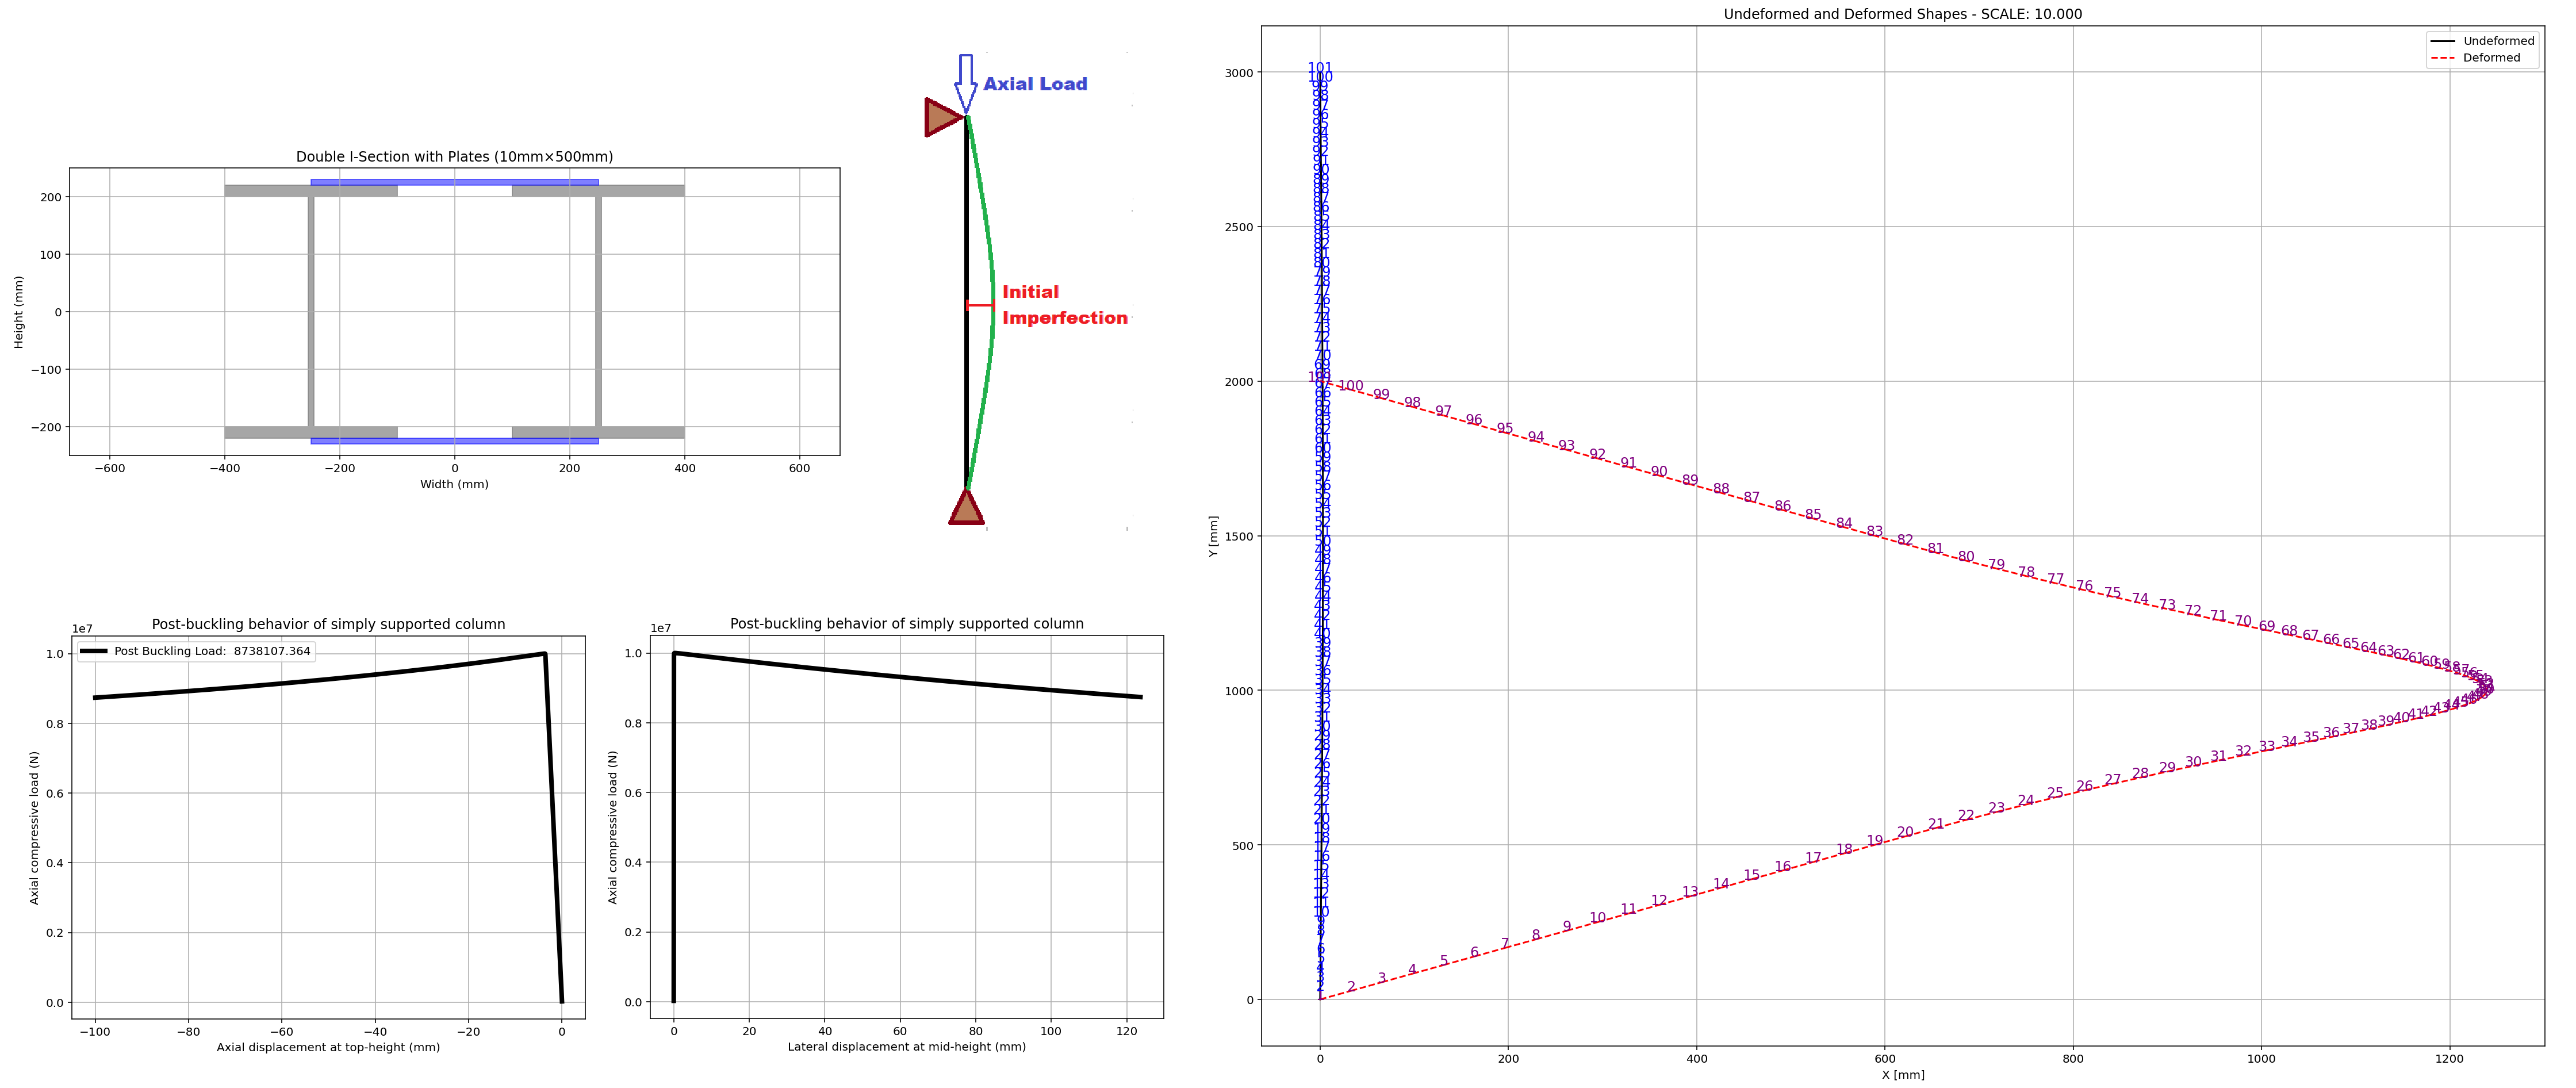

Source code (Python):
###########################################################################################################
#                                              IN THE NAME OF ALLAH                                       #
#        SIMULATION OF THE POST-BUCKLING BEHAVIOR OF A SIMPLY SUPPORTED STEEL COLUMN USING OPENSEES       #
#                        CONSIDERING THE GEOMETRIC AND MATERIAL PROPERTIES NONLINEARITY                   #
#---------------------------------------------------------------------------------------------------------#
# IT MODELS A 2D ELASTIC BEAM-COLUMN WITH AN INITIAL IMPERFECTION AND APPLIES AN AXIAL COMPRESSIVE        #
# LOAD TO ANALYZE LARGE DISPLACEMENTS.                                                                    #
# 1. MODEL SETUP: A COLUMN OF LENGTH L IS DEFINED WITH N ELEMENTS, INCORPORATING A SMALL INITIAL          #
# IMPERFECTION (HALF-SINE WAVE).                                                                          #
# 2. NODES & BOUNDARY CONDITIONS: NODES ARE CREATED, WITH THE BOTTOM FIXED IN X, Y AND THE TOP FIXED IN   #
# X BUT FREE IN Y AND ROTATION.                                                                           #
# 3. ELEMENT DEFINITION: THE COLUMN IS MODELED USING ELASTIC BEAM-COLUMN ELEMENTS WITH COROTATIONAL       #
# TRANSFORMATION FOR GEOMETRIC NONLINEARITY.                                                              #
# 4. LOAD APPLICATION: A STATIC AXIAL FORCE P IS APPLIED AT THE TOP NODE.                                 #
# 5. ANALYSIS SETUP: A DISPLACEMENTCONTROL INTEGRATOR IS USED TO INCREMENTALLY PUSH THE COLUMN DOWNWARDS. #  
# 6. NONLINEAR SOLVER: THE NEWTON METHOD IS USED WITH A NORMDISPINCR TEST FOR CONVERGENCE.                #
# 7. ANALYSIS EXECUTION: THE LOOP PERFORMS INCREMENTAL LOADING STEPS, RECORDING AXIAL DISPLACEMENT,       #
# LATERAL DISPLACEMENT, AND AXIAL FORCE.                                                                  #
# 8. BUCKLING BEHAVIOR CAPTURE: LATERAL DISPLACEMENTS AT THE MID-HEIGHT NODE INDICATE POST-BUCKLING       #
# DEFORMATION.                                                                                            #
# 9. RESULTS EXTRACTION: REACTION FORCES AT THE BASE NODE PROVIDE THE AXIAL COMPRESSIVE LOAD.             #
# 10. PLOTTING: THE SCRIPT VISUALIZES AXIAL FORCE VS. LATERAL DISPLACEMENT, SHOWING THE POST-BUCKLING     #
# RESPONSE OF THE COLUMN.                                                                                 #
#---------------------------------------------------------------------------------------------------------#
#                          THIS PROGRAM WRITTEN BY SALAR DELAVAR GHASHGHAEI (QASHQAI)                     #
#                                   EMAIL: salar.d.ghashghaei@gmail.com                                   #
###########################################################################################################
import openseespy.opensees as ops
import numpy as np
import matplotlib.pyplot as plt
import STEEL_FIBER_SECTION as S01
import ANALYSIS_FUNCTION as S02

# Define parameters (units: m, N)
# Define model parameters
P = 400        # [N] Axial Load
L = 3000       # [mm] Column length
N = 100        # Number of elements
dy = L / N     # Element length
ε = 0.001 * L  # [m] Imperfection amplitude

#--------------------------------------------------------------------
# Define  Steel Rebar Material Properties (Steel01)
secTag = 1
fy = 240               # [N/mm²] Yield strength of steel section
fu = 1.5 * fy          # [N/mm²] Ultimate strength of steel section
Es = 200000            # [N/mm²] Modulus of elasticity of steel section
ey = fy / Es           # [mm/mm] Yield steel strain
esu = 0.35             # [mm/mm] Ultimate steel strain
Esh = (fu - fy) / (esu - ey)  # [N/mm^2] Strain hardening modulus
b = Esh / Es                  # Strain hardening ratio
#------------------------------------------------------------------------------------------------
DENSITY_STEEL = 7850/1e9      # [kg/m^3] -> [kg/mm^3] Steel Material Density
#------------------------------------------------------------------------------------------------
# Define Analysis Properties
MAX_ITERATIONS = 1000      # Convergence iteration for test
MAX_TOLERANCE = 1.0e-10    # Convergence tolerance for test
#------------------------------------------------------------------------------------------------
# Create model (2D, 3 DOF per node: u_x, u_y, theta)
ops.wipe()
ops.model('basic', '-ndm', 2, '-ndf', 3)

# Define nodes with initial imperfection (half-sine wave)
for i in range(N+1):
    y = i * dy
    x = ε * np.sin(np.pi * y / L)  # Imperfection in x-direction
    ops.node(i+1, x, y)
#------------------------------------------------------------------------------------------------
# Define boundary conditions for simply supported column
ops.fix(1, 1, 1, 0)    # Bottom node: fix u_x, u_y, free theta
ops.fix(N+1, 1, 0, 0)  # Top node: fix u_x, free u_y, free theta
#------------------------------------------------------------------------------------------------
# Materials (STEEL MATERIAL NONLINEARITY)
matTag = 1
ops.uniaxialMaterial('Steel01', matTag, fy, Es, b) # Steel with bilinear kinematic hardening Material with thermaal effect
#------------------------------------------------------------------------------------------------
# Create the Double I section section
Depth, Ele_Mass = S01.DOUBLE_I_SECTION(secTag, matTag, PLOT=True, DENSITY=DENSITY_STEEL)
#------------------------------------------------------------------------------------------------
# Define a plain load pattern (for static analysis)
ops.timeSeries('Linear', 1)
ops.pattern('Plain', 1, 1)
ops.load(N+1, 0.0, P, 0.0)
#------------------------------------------------------------------------------------------------
# Define geometric transformation (corotational for large displacements)
transfTag = 1
ops.geomTransf('Corotational', transfTag)
numIntgrPts = 5
# Define elastic beam elements
for i in range(1, N+1):
    ops.element('nonlinearBeamColumn', i, i, i+1, numIntgrPts, secTag, transfTag,'-mass', Ele_Mass)
#------------------------------------------------------------------------------------------------
# Analysis settings
ops.constraints('Plain')
ops.numberer('Plain')
ops.system('BandGeneral')  # System of equations
ops.test('NormDispIncr', MAX_TOLERANCE, MAX_ITERATIONS, 2)  # Convergence test
ops.algorithm('Newton')  # Nonlinear solver
node_tag = N+1  # Top node for displacement control
dof = 2  # y-direction (axial)
disp_inc = -0.01  # Displacement increment (m, negative for compression)
ops.integrator('DisplacementControl', node_tag, dof, disp_inc)
ops.analysis('Static')  # Static analysis
#------------------------------------------------------------------------------------------------
# Run analysis and record results
mid_node = (N//2) + 1  # Mid-height node for lateral displacement
axial_disp = []  # Axial displacement at top node
lateral_disp = []  # Lateral displacement at mid-height
axial_load = []  # Axial compressive load (reaction force)
#total_steps = int(np.abs(1/disp_inc))  # Number of analysis steps
total_steps = 10000

for step in range(total_steps):
    OK = ops.analyze(1)  # Perform one analysis step
    S02.ANALYSIS(OK, 1, MAX_TOLERANCE, MAX_ITERATIONS)  # CHECK THE ANALYSIS
    axial_disp.append(ops.nodeDisp(node_tag, dof))      # Record axial displacement
    lateral_disp.append(ops.nodeDisp(mid_node, 1))      # Record lateral displacement
    axial_load.append(-ops.eleResponse(1, 'force')[1])  # Record reaction force at bottom node (compressive load)
    print(f'STEP {step+1} DONE')
else:
    print('Analysis completed successfully')
#------------------------------------------------------------------------------------------------    
# Plot axial load vs. axial displacement
plt.figure(figsize=(8, 6))
plt.plot(axial_disp, np.abs(axial_load), 'black', label=f"Post Buckling Load: {np.abs(axial_load[-1]) : .3f}", linewidth=4)
# ADD CRITICAL BUCKLING LOAD AS A HORIZONTAL LINE
#plt.axhline(y=PCR, color='r', linestyle='--', label=f"Critical Load (Pcr): {PCR : .3f}", linewidth=4) 
plt.xlabel('Axial displacement at top-height (mm)')
plt.ylabel('Axial compressive load (N)')
plt.title('Post-buckling behavior of simply supported column')
plt.grid(True)
plt.legend()
plt.show()    
#------------------------------------------------------------------------------------------------
# Plot axial load vs. lateral displacement
plt.figure(figsize=(8, 6))
plt.plot(lateral_disp, np.abs(axial_load), 'black', linewidth=4)
plt.xlabel('Lateral displacement at mid-height (mm)')
plt.ylabel('Axial compressive load (N)')
plt.title('Post-buckling behavior of simply supported column')
plt.grid(True)
plt.show()
#------------------------------------------------------------------------------------------------
# Define a function to plot the frame shapes
def PLOT_FRAME(deformed_scale=1.0):
    fig, ax = plt.subplots(1, figsize=(20, 16))

    # Extract node coordinates
    nodes = ops.getNodeTags()
    node_coords = {node: ops.nodeCoord(node) for node in nodes}

    # Plot undeformed shape
    for ele in ops.getEleTags():
        node1, node2 = ops.eleNodes(ele)
        x1, y1 = node_coords[node1]
        x2, y2 = node_coords[node2]
        ax.plot([x1, x2], [y1, y2], 'k-', label='Undeformed' if ele == 1 else "")  # Black line for undeformed

    # Plot deformed shape
    for ele in ops.getEleTags():
        node1, node2 = ops.eleNodes(ele)
        x1, y1 = node_coords[node1]
        x2, y2 = node_coords[node2]

        ux1, uy1, _ = ops.nodeDisp(node1)  # Displacement at node1
        ux2, uy2, _ = ops.nodeDisp(node2)  # Displacement at node2

        ax.plot([x1 + deformed_scale * ux1, x2 + deformed_scale * ux2],
                [y1 + deformed_scale * uy1, y2 + deformed_scale * uy2],
                'r--', label='Deformed' if ele == 1 else "")  # Red dashed line for deformed
                
    # Annotate nodes with their tags
    for node, (x, y) in node_coords.items():
        ux, uy, _ = ops.nodeDisp(node)  # Displacement at node
        ax.text(x, y, f"{node}", color='blue', fontsize=12, ha='center', label='Node Tags' if node == 1 else "")  # Undeformed
        ax.text(x + deformed_scale * ux, y + deformed_scale * uy, f"{node}", color='purple', fontsize=12, ha='center')  # Deformed            

    #ax.set_aspect('equal', 'box')
    ax.set_xlabel('X [mm]')
    ax.set_ylabel('Y [mm]')
    ax.set_title(f'Undeformed and Deformed Shapes - SCALE: {deformed_scale:.3f}')
    ax.legend()
    ax.grid()
    plt.show()
    
# Plot frame shapes
PLOT_FRAME(deformed_scale=10)  # Adjust scale factor as needed

#------------------------------------------------------------------------------------------------
